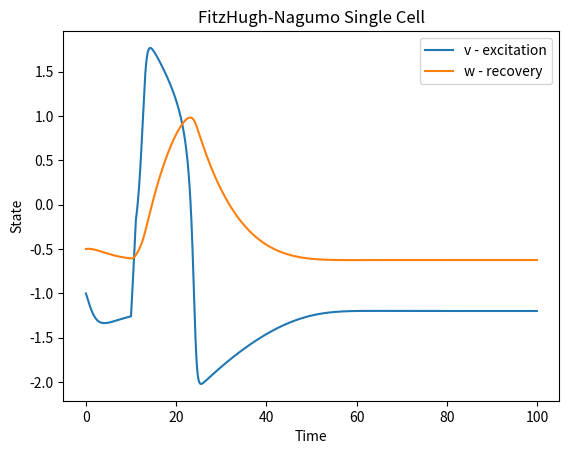

The matplotlib source for this figure:
"""
Single-cell FitzHugh-Nagumo simulation.

Purpose:
    Simulate the excitation and recovery dynamics of one excitable cell.

Numerical method:
    Forward Euler integration.

Model variables:
    v - fast excitation / voltage-like variable
    w - slower recovery variable

Model equations:
    dv/dt = v - v^3 / 3 - w + I
    dw/dt = epsilon * (v + a - b*w)

This serves as the baseline model before adding spatial propagation
between multiple cells.
"""

import numpy as np
import matplotlib.pyplot as plt


def fitzhugh_nagumo(v, w, stimulus, a=0.7, b=0.8, epsilon=0.08):
    """
    Compute the rate of change of the FitzHugh-Nagumo state variables.

    Parameters:
        v:
            Excitation / voltage-like variable.

        w:
            Recovery variable.

        stimulus:
            External stimulus applied to the cell.
            This is the I term in the FitzHugh-Nagumo equation.

        a:
            Parameter that shifts the recovery dynamics.

        b:
            Parameter controlling the influence of w in the recovery equation.

        epsilon:
            Controls how quickly the recovery variable changes.
            A small epsilon makes w change more slowly than v.

    Returns:
        dv_dt:
            Rate of change of the excitation variable.

        dw_dt:
            Rate of change of the recovery variable.
    """

    # Fast excitation equation.
    # This controls how the voltage-like variable v changes over time.
    dv_dt = v - (v ** 3) / 3 - w + stimulus

    # Slow recovery equation.
    # The recovery variable w changes more slowly and helps return
    # the cell toward its resting state after excitation.
    dw_dt = epsilon * (v + a - b * w)

    return dv_dt, dw_dt


# ============================================================
# Simulation parameters
# ============================================================

# Time-step size used by Forward Euler.
# Each iteration of the simulation advances time by dt.
#
# Smaller values generally improve numerical accuracy,
# but require more calculations and therefore increase runtime.
dt = 0.01

# Total amount of simulated time.
total_time = 100.0

# Create all time points used in the simulation:
# 0.00, 0.01, 0.02, ..., 99.99
times = np.arange(0, total_time, dt)


# ============================================================
# Initial conditions
# ============================================================

# Initial state of the simulated cell before stimulation.
#
# v represents the fast excitation / voltage-like state.
# w represents the slower recovery state.
v = -1.0
w = -0.5


# ============================================================
# Result storage
# ============================================================

# Store the value of v and w after every time step.
# These histories will be plotted after the simulation finishes.
v_history = []
w_history = []


# ============================================================
# Time integration
# ============================================================

# Step through the simulation one small time interval at a time.
for t in times:

    # Apply a temporary external stimulus between t = 10 and t = 11.
    #
    # The stimulus pushes the cell away from its resting state
    # and is intended to trigger an excitation response.
    if 10 <= t <= 11:
        stimulus = 1.0
    else:
        stimulus = 0.0

    # Evaluate the FitzHugh-Nagumo differential equations
    # using the cell's current state.
    #
    # dv_dt tells us how quickly v is currently changing.
    # dw_dt tells us how quickly w is currently changing.
    dv_dt, dw_dt = fitzhugh_nagumo(v, w, stimulus)

    # Forward Euler update.
    #
    # General form:
    #
    #     next_value = current_value + dt * rate_of_change
    #
    # We use the derivative at the current time step to estimate
    # where the system will be one small time step later.
    v = v + dt * dv_dt
    w = w + dt * dw_dt

    # Save the updated state so that we can inspect and plot
    # the complete response after the simulation finishes.
    v_history.append(v)
    w_history.append(w)


# ============================================================
# Visualization
# ============================================================

# Plot excitation and recovery as functions of time.
plt.plot(times, v_history, label="v - excitation")
plt.plot(times, w_history, label="w - recovery")

plt.xlabel("Time")
plt.ylabel("State")
plt.title("FitzHugh-Nagumo Single Cell")
plt.legend()

plt.show()
